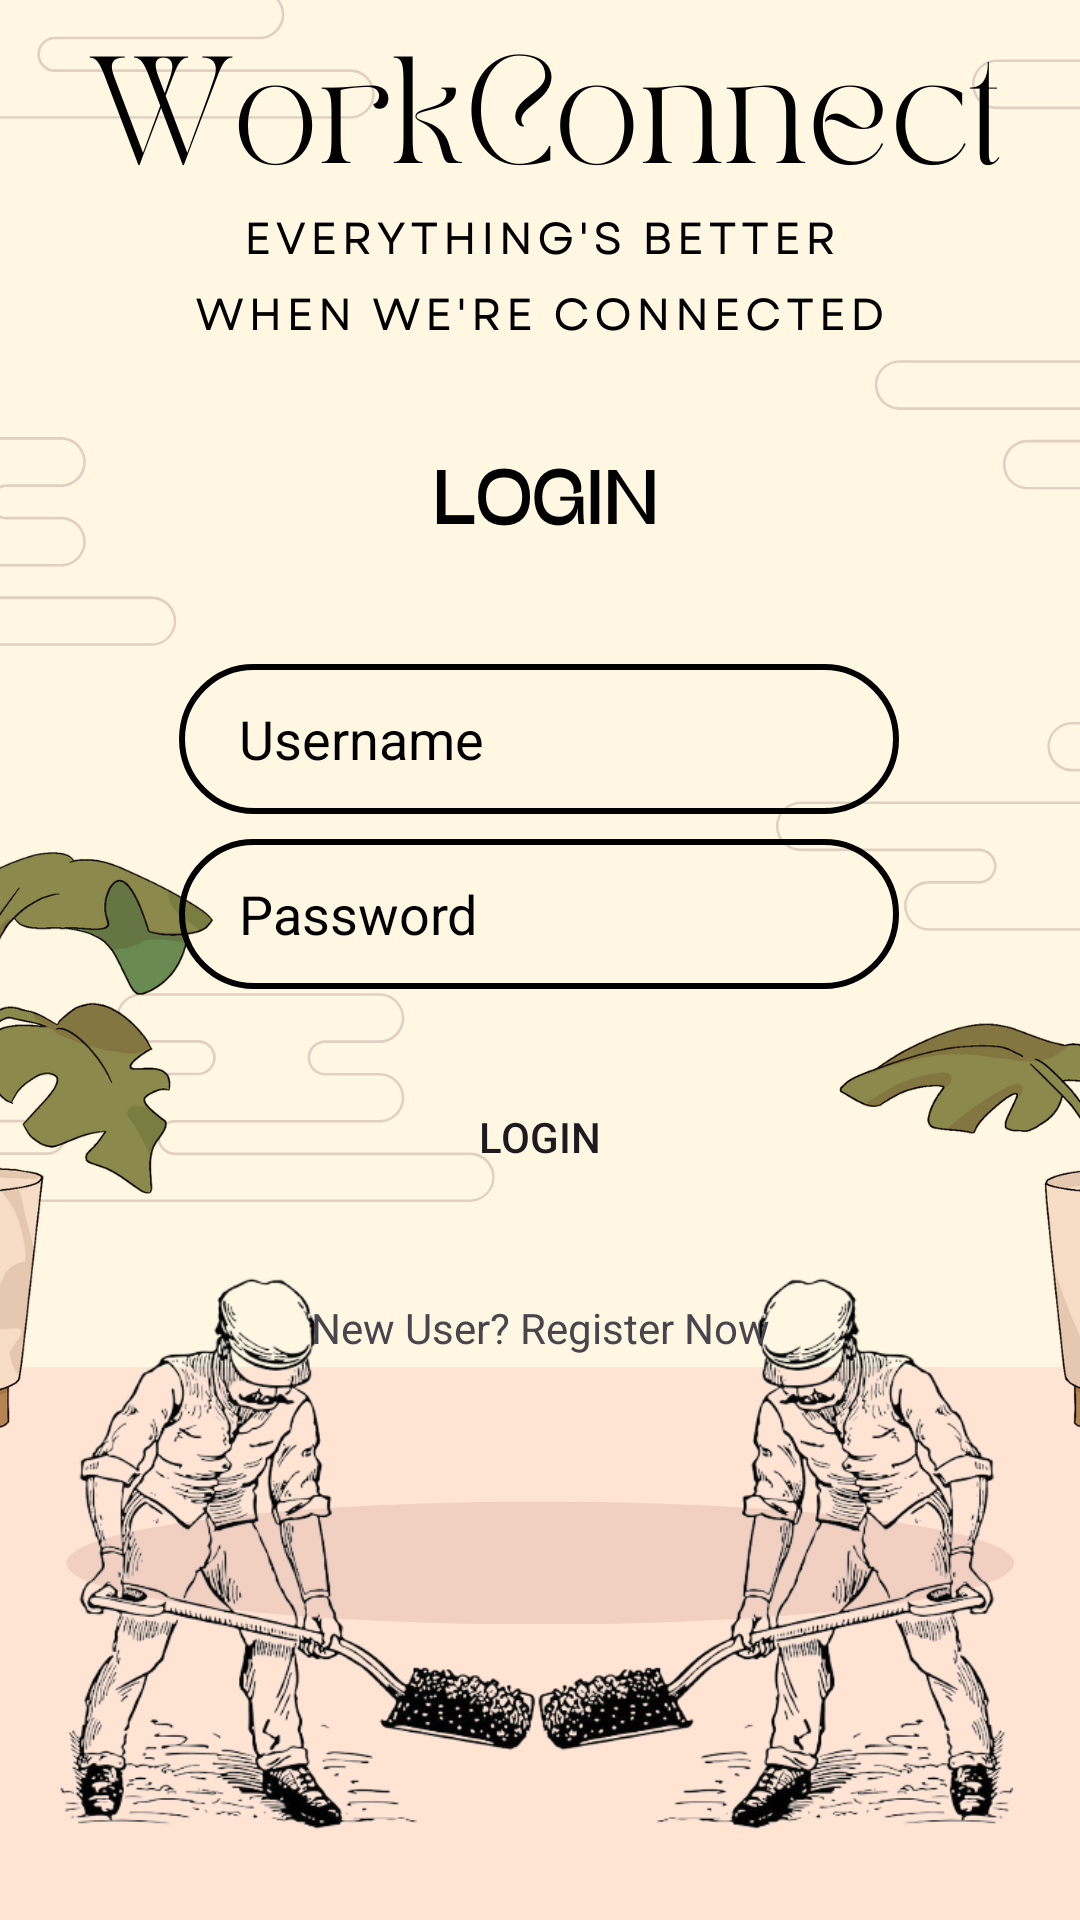

Produce the Android XML layout that renders to this screen, including the resource entries it uses.
<!-- AndroidManifest.xml: application theme Theme.WorkConnect -->
<!-- res/layout/activity_login.xml -->
<?xml version="1.0" encoding="utf-8"?>
<androidx.constraintlayout.widget.ConstraintLayout xmlns:android="http://schemas.android.com/apk/res/android"
    xmlns:app="http://schemas.android.com/apk/res-auto"
    xmlns:tools="http://schemas.android.com/tools"
    android:layout_width="match_parent"
    android:layout_height="match_parent"
    tools:context=".LoginActivity"
    android:background="@drawable/back1">

    <EditText
        android:id="@+id/editTextUsername"
        android:layout_width="240dp"
        android:layout_height="50dp"
        android:background="@drawable/input_bg"
        android:ems="10"
        android:hint="Username"
        android:inputType="text"
        android:paddingStart="20dp"
        android:paddingTop="10dp"
        android:paddingEnd="10dp"
        android:paddingBottom="10dp"
        android:textAllCaps="true"
        android:textColor="@color/black"
        android:textColorHighlight="#000000"
        android:textColorHint="@color/black"
        android:textColorLink="@color/black"
        app:layout_constraintBottom_toBottomOf="parent"
        app:layout_constraintEnd_toEndOf="parent"
        app:layout_constraintHorizontal_bias="0.497"
        app:layout_constraintStart_toStartOf="parent"
        app:layout_constraintTop_toTopOf="parent"
        app:layout_constraintVertical_bias="0.375" />

    <EditText
        android:id="@+id/editTextPassword"
        android:layout_width="240dp"
        android:layout_height="50dp"
        android:background="@drawable/input_bg"
        android:ems="10"
        android:hint="Password"
        android:inputType="textPassword"
        android:paddingLeft="20dp"
        android:paddingTop="10dp"
        android:paddingRight="10dp"
        android:paddingBottom="10dp"
        android:textColor="@color/black"
        android:textColorHighlight="@color/black"
        android:textColorHint="@color/black"
        android:textColorLink="@color/black"
        app:layout_constraintBottom_toBottomOf="parent"
        app:layout_constraintEnd_toEndOf="parent"
        app:layout_constraintHorizontal_bias="0.497"
        app:layout_constraintStart_toStartOf="parent"
        app:layout_constraintTop_toBottomOf="@+id/editTextUsername"
        app:layout_constraintVertical_bias="0.026" />

    <Button
        android:id="@+id/loginbtn"
        android:layout_width="240dp"
        android:layout_height="50dp"
        android:background="@drawable/btn_bg"
        android:hapticFeedbackEnabled="true"
        android:text="@string/loginbtn"
        android:textColorLink="@color/green"
        app:layout_constraintBottom_toBottomOf="parent"
        app:layout_constraintEnd_toEndOf="parent"
        app:layout_constraintHorizontal_bias="0.497"
        app:layout_constraintStart_toStartOf="parent"
        app:layout_constraintTop_toBottomOf="@+id/editTextPassword"
        app:layout_constraintVertical_bias="0.094" />

    <TextView
        android:id="@+id/textViewNewUser"
        android:layout_width="wrap_content"
        android:layout_height="wrap_content"
        android:text="New User? Register Now"
        app:layout_constraintBottom_toBottomOf="parent"
        app:layout_constraintEnd_toEndOf="parent"
        app:layout_constraintStart_toStartOf="parent"
        app:layout_constraintTop_toBottomOf="@+id/loginbtn"
        app:layout_constraintVertical_bias="0.134" />
</androidx.constraintlayout.widget.ConstraintLayout>
<!-- resources referenced by this layout -->
<resources>
  <color name="black">#FF000000</color>
  <color name="green">#86884A</color>
  <!-- drawable back1: png bitmap (drawable, 576601 bytes) -->
  <!-- drawable input_bg (drawable) -->
  <?xml version="1.0" encoding="utf-8"?>
  <shape xmlns:android="http://schemas.android.com/apk/res/android">
      <stroke android:color="@color/black" android:width="2dp"/>
      <corners android:radius="70dp" />
  </shape>
  <string name="loginbtn">Login</string>
  <style name="Theme.WorkConnect" parent="Base.Theme.WorkConnect" />
  <style name="Base.Theme.WorkConnect" parent="Theme.Material3.DayNight.NoActionBar">
          
          
      </style>
</resources>
